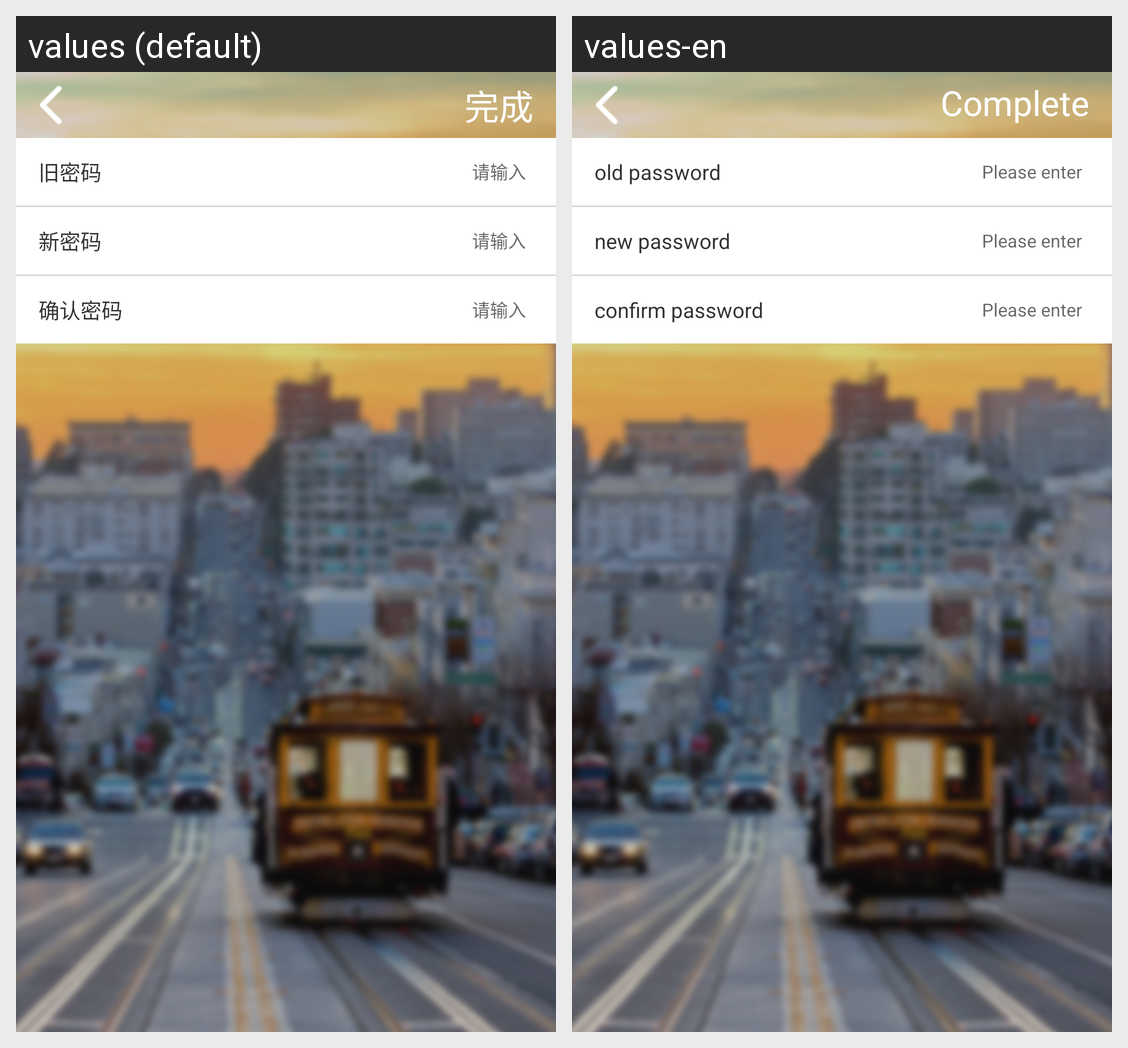

For this localized Android screen grid, give each drawn string resource with its value in every locale shown.
Android screen res/layout/activity_modify.xml rendered under 2 locales, left to right: values (default), values-en. Device: Nexus 5 (rendered at 1080×1920; each locale shown at half size, 540×960, under a caption strip naming it); theme AppTheme.
Strings drawn on this screen, with the default value and each locale's value (text and hints the layout hard-codes, and strings that could not be matched under every locale, appear in the picture but are not listed):

complete
  values: 完成
  values-en: Complete

old_pwd
  values: 旧密码
  values-en: old password

modify_ed
  values: 请输入
  values-en: Please enter

modify_pwd
  values: 新密码
  values-en: new password

forget_repwd
  values: 确认密码
  values-en: confirm password
